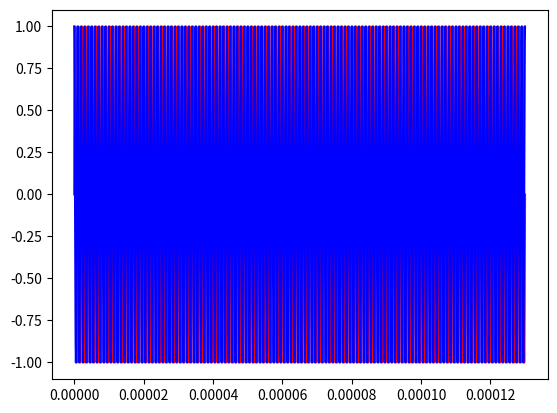

This figure's Python source:
import numpy as np
import matplotlib.pyplot as plt

from scipy.constants import c

# Constants
num_samples = 13001
samples_per_second = 100000000
freq_Hz = 1000000.0  # 1 MHz
shift_radians = np.pi/2.0
antenna_distance = 379854120.36127454

# Create the time axis (seconds)
t = np.linspace(0.0, ((num_samples - 1) / samples_per_second), num_samples)

# Create a sine wave, a(t), with a frequency of 1 Hz
a = np.sin((2.0 * np.pi) * freq_Hz * t)

# Create b(t), a (pi / 2.0) phase-shifted replica of a(t)
b = np.sin((2.0 * np.pi) * freq_Hz * t + shift_radians)

# plot the lines
plt.plot(t, a, color="red")
plt.plot(t, b, color="blue")
plt.show()

# Cross-correlate the signals, a(t) & b(t)
ab_corr = np.correlate(a, b, "full")
dt = np.linspace(-t[-1], t[-1], (2 * num_samples) - 1)

# Calculate time & phase shifts
t_shift_alt = (1.0 / samples_per_second) * ab_corr.argmax() - t[-1]
t_shift = dt[ab_corr.argmax()]

# Limit phase_shift to [-pi, pi]
phase_shift = 2.0*np.pi*t_shift/(1/freq_Hz)

manual_t_shift = (shift_radians / (2.0 * np.pi)) / freq_Hz

# Print out applied & calculated shifts
print("Manual time shift: {}".format(manual_t_shift))
print("Alternate calculated time shift: {}".format(t_shift_alt))
print("Calculated time shift: {}".format(t_shift))
print("Manual phase shift: {}".format(shift_radians))
print("Calculated phase shift: {}".format(phase_shift))

# Compute the distance travelled by the longer signal
delta_x = (c / freq_Hz) * (phase_shift / 2 * np.pi)
print(delta_x)

# Compute angle of the source of signal
angle = np.arccos(delta_x/antenna_distance)
print(angle)
